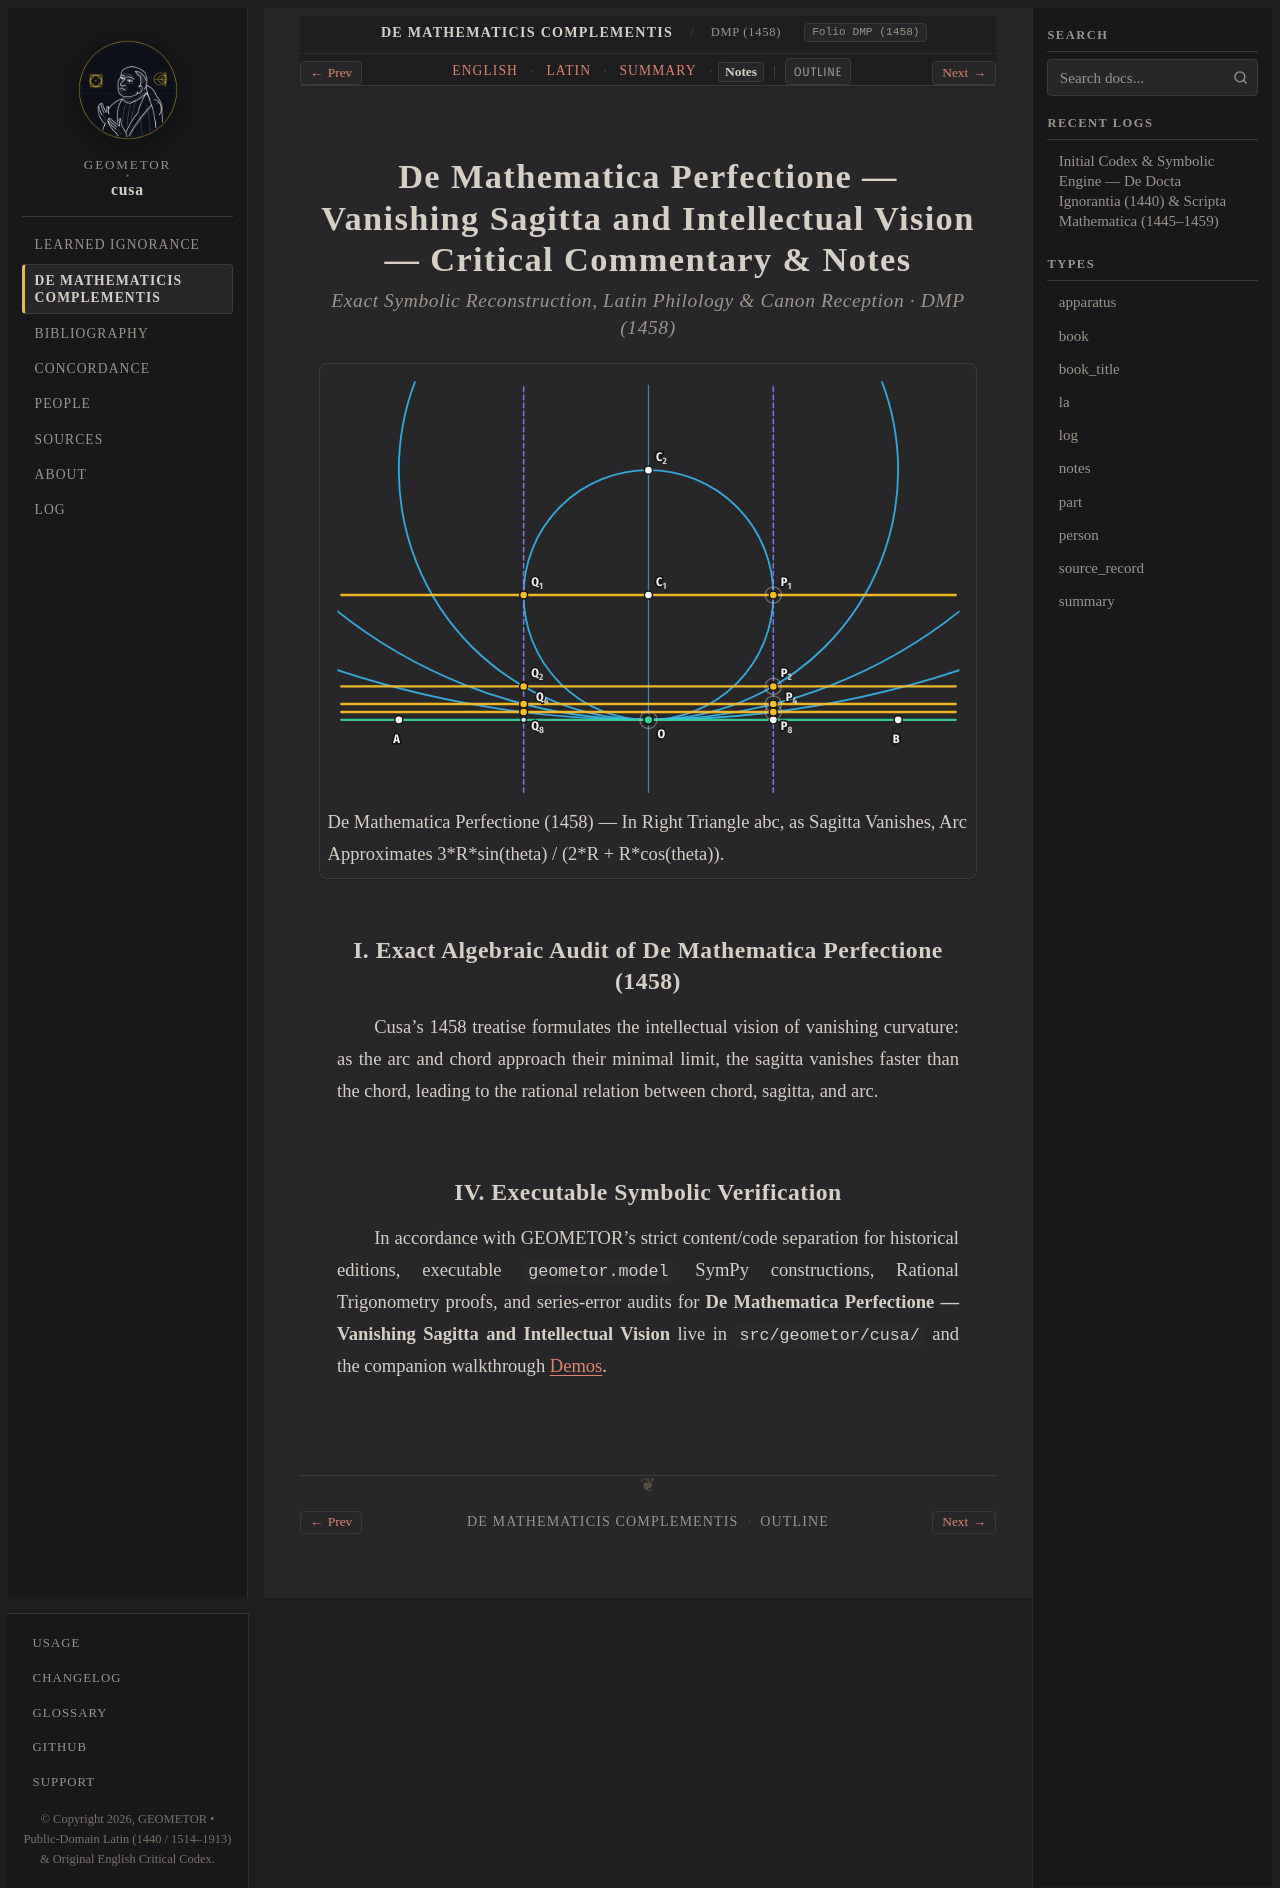

repository: geometor/cusa · page: de_mathematicis_complementis/perfectio_1458/notes.html · generator: sphinx

:order: 240
:layout: book
:type: notes
:title: De Mathematica Perfectione — Vanishing Sagitta and Intellectual Vision — Notes
:canonical_id: DMP (1458)
:original_id: DMP (1458)
:folio: DMP (1458)
:tracks: English: index | Latin: la | Summary: summary | Notes: notes

.. _perfectio_1458-notes:

====================================================================================================
De Mathematica Perfectione — Vanishing Sagitta and Intellectual Vision — Critical Commentary & Notes
====================================================================================================

.. rubric:: Exact Symbolic Reconstruction, Latin Philology & Canon Reception · DMP (1458)

.. picture:: /_static/figures/cusa_circle_line_pencil.svg
   :alt: De Mathematica Perfectione — Vanishing Sagitta and Intellectual Vision
   :caption: De Mathematica Perfectione (1458) — In Right Triangle abc, as Sagitta Vanishes, Arc Approximates 3*R*sin(theta) / (2*R + R*cos(theta)).

I. Exact Algebraic Audit of De Mathematica Perfectione (1458)
-------------------------------------------------------------

Cusa's 1458 treatise formulates the intellectual vision of vanishing curvature: as the arc and chord
approach their minimal limit, the sagitta vanishes faster than the chord, leading to the rational
relation between chord, sagitta, and arc.


IV. Executable Symbolic Verification
------------------------------------

In accordance with GEOMETOR's strict content/code separation for historical editions, executable ``geometor.model`` SymPy constructions, Rational Trigonometry proofs, and series-error audits for **De Mathematica Perfectione — Vanishing Sagitta and Intellectual Vision** live in ``src/geometor/cusa/`` and the companion walkthrough :doc:`/demos/index`.
